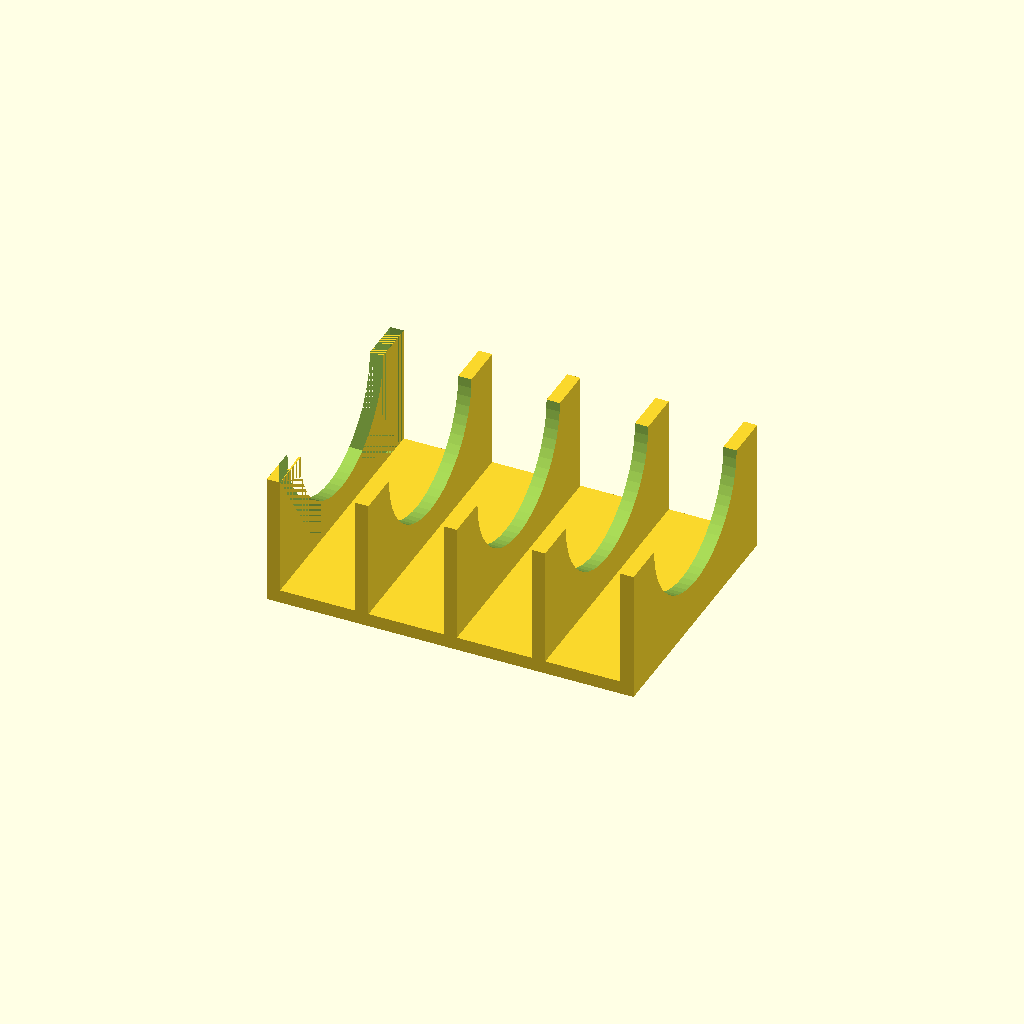
Cell 1 — every parameter at its default value.
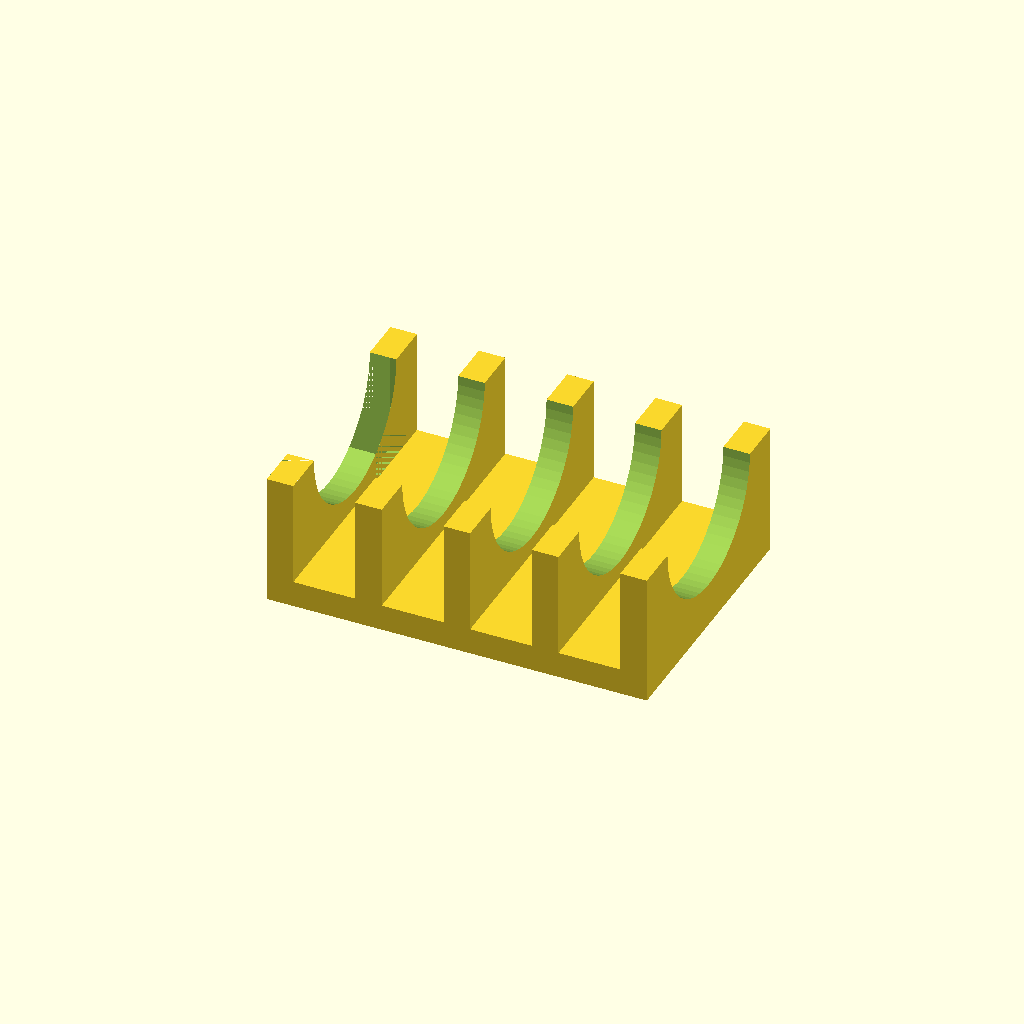
Cell 2 — baseH set to 6, the other parameters unchanged.
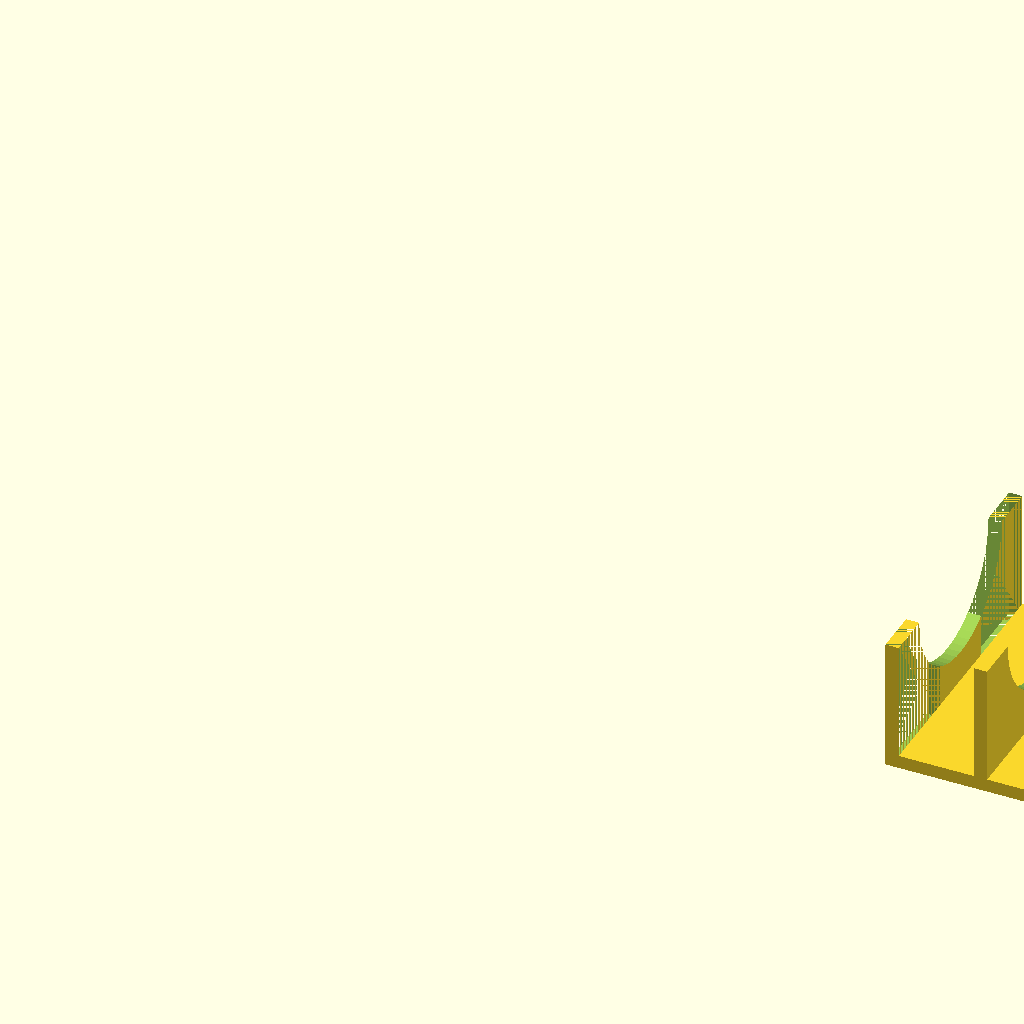
Cell 3: the same model with baseL = 280.
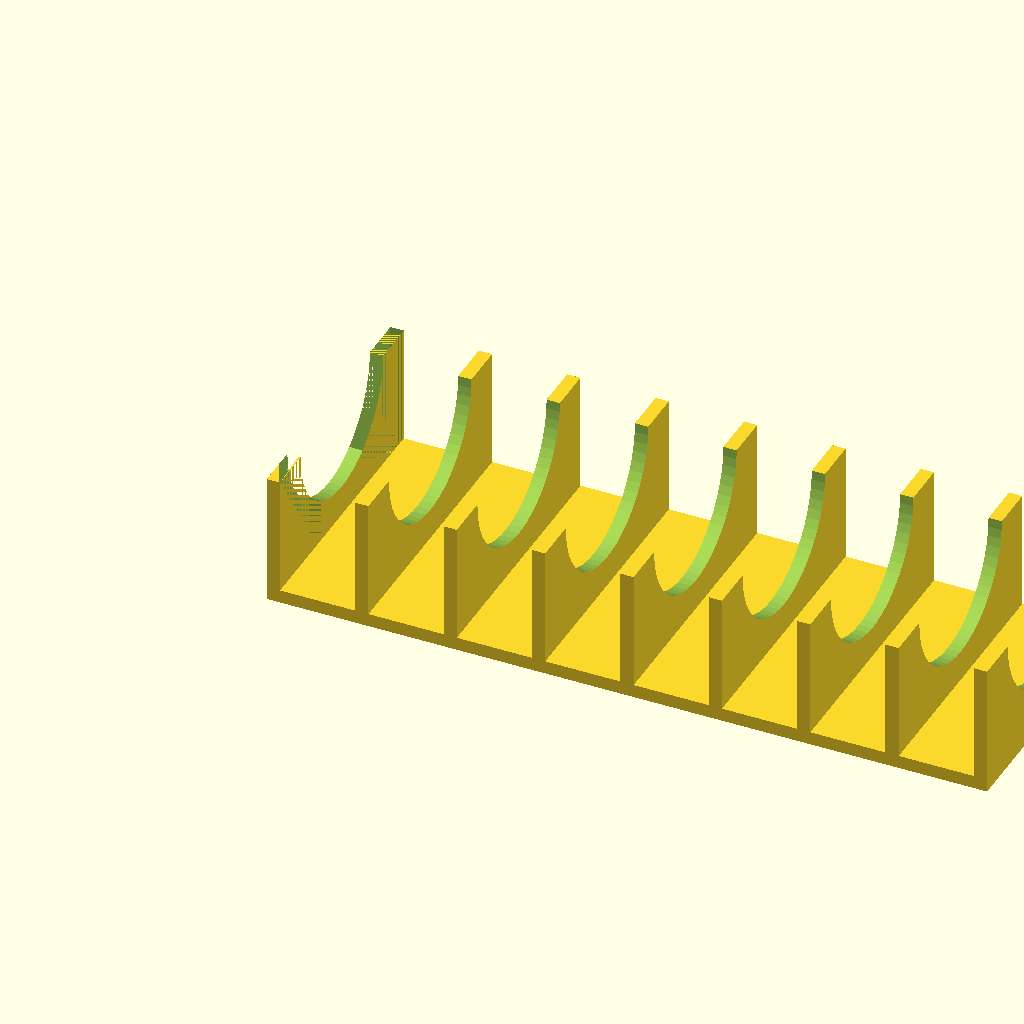
Cell 4: the same model with baseL2 = 160.
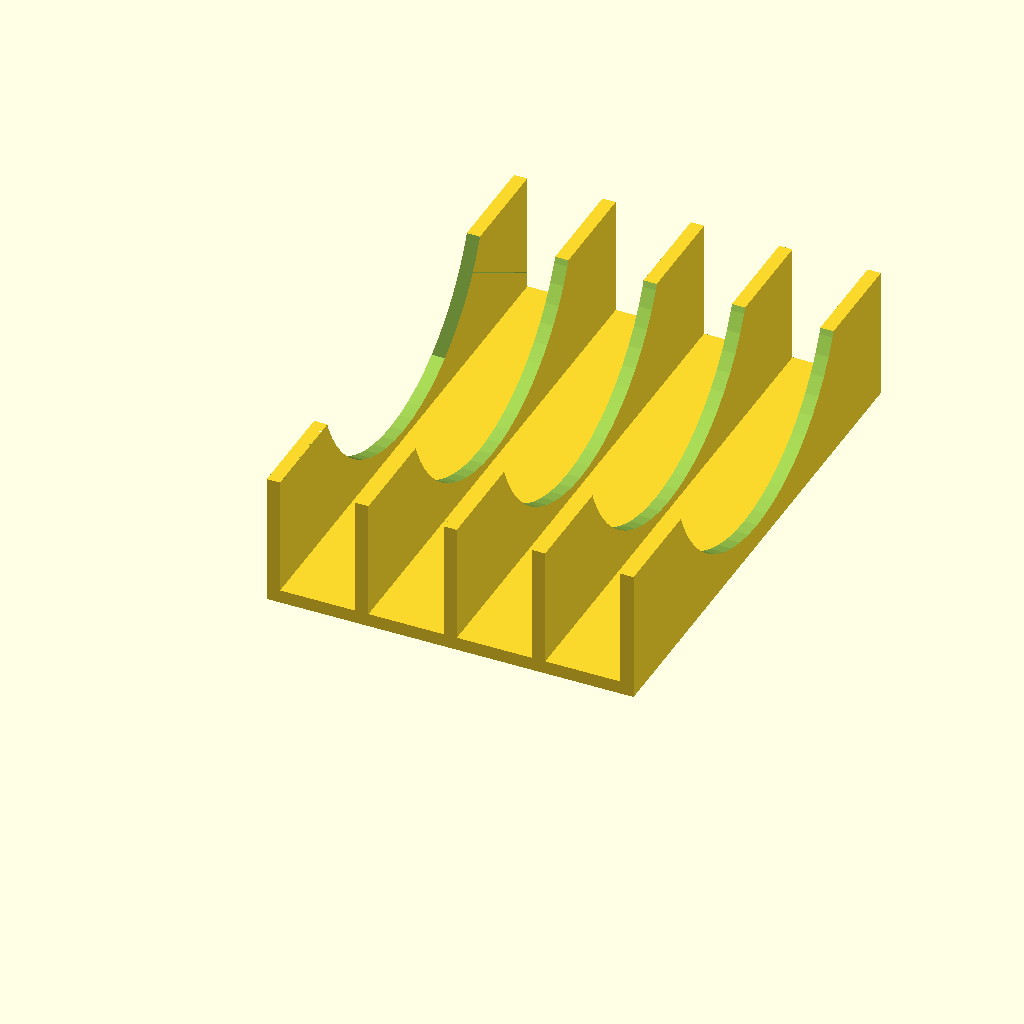
Cell 5: the same model with baseW = 120.
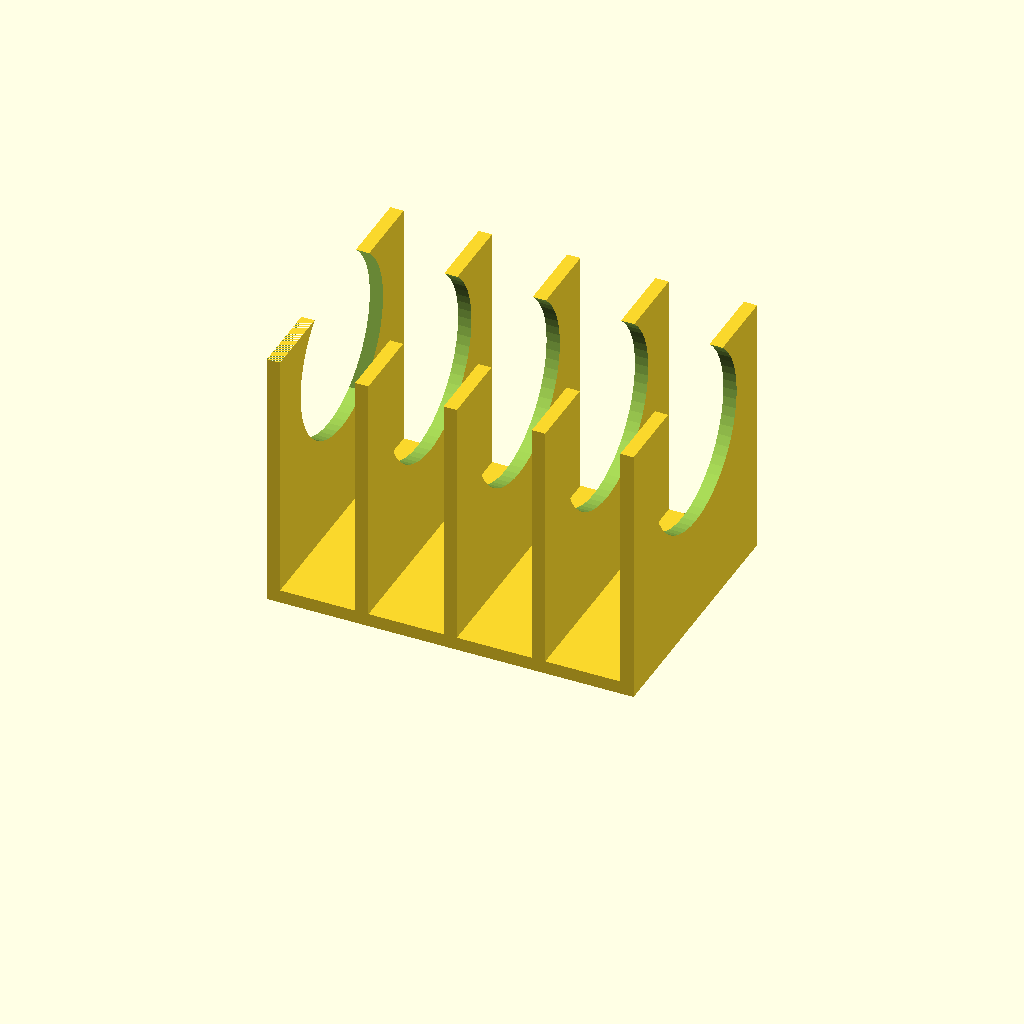
Cell 6: the same model with sepH = 60.
All cells are drawn from one camera (rotation 55°, 0°, 25°, orthographic, colour scheme Cornfield), so only the parameter changes between them.
Source of the model, OpenSCAD/works/HOLDER/device_holder/device_holder.scad:
echo(version=version());
$fn=60;

baseH = 3;
baseL = 140;
baseL2 = 80;
baseW = 60;
sepH = 30;
sepM = 20;

*difference() {
	union(){
		// base
		cube([baseL,baseW,baseH]);
		// separater
		for (x = [0 : sepM : baseL])
		{
			translate([x, 0, 0]) sep();
		}
	}
	defcyl();
	translate([baseL, baseW/3 - 0.2, 0]) cube([baseH,baseW/3+0.4 ,sepH]);
}

// translate([10, 0, 0]) 
difference() {
	union(){
		// base2
		translate([baseL, 0, 0]) cube([baseL2,baseW,baseH]);
		// separater2
		for (x = [baseL : sepM : baseL + baseL2])
		{
			translate([x, 0, 0]) sep();
		}
	}
	defcyl();
	translate([baseL, 0, 0]) cube([baseH,baseW/3,sepH]);
	translate([baseL, baseW/3*2, 0]) cube([baseH,baseW/3,sepH]);
}

module sep() {
	cube([baseH,baseW,sepH]);
}

module defcyl(){
	translate([-10, baseW/2, baseW/4 + sepH/2]) rotate([0, 90, 0]) cylinder(h=baseL + baseL2 + 20, r=(baseW/3));
}
Customizer parameters (derived from the source; name, type, default, range or options):
baseH: number, default 3
baseL: number, default 140
baseL2: number, default 80
baseW: number, default 60
sepH: number, default 30
sepM: number, default 20
